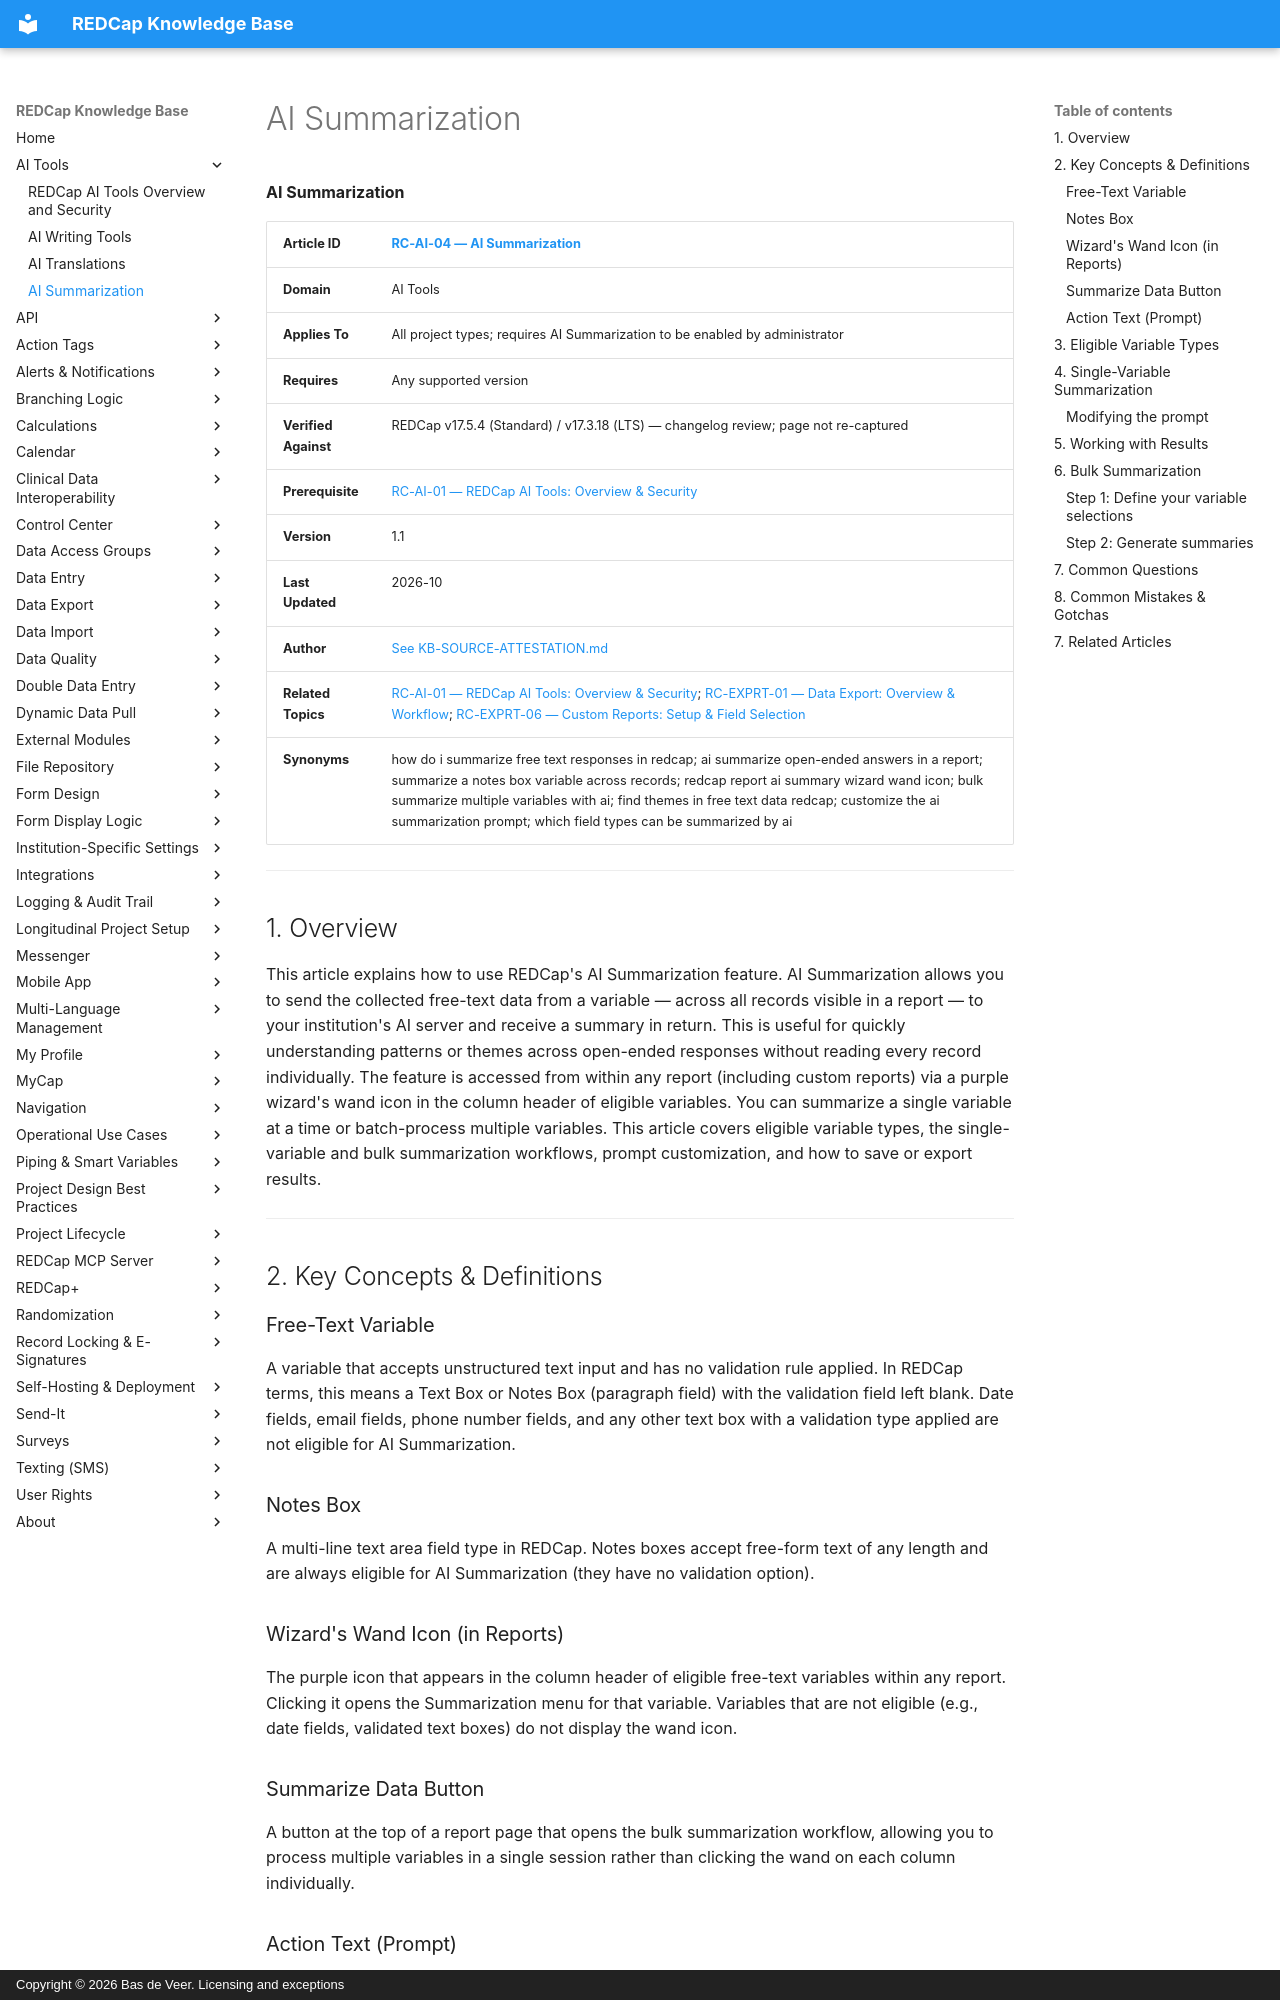

repository: bdeveer/REDCap_KB_RAG · page: RC-AI-04_AI-Summarization/index.html · generator: mkdocs · copyright: Copyright © 2026 Bas de Veer. Licensing and exceptions



**AI Summarization**

| **Article ID** | [RC-AI-04 — AI Summarization](RC-AI-04_AI-Summarization.md) |
|---|---|
| **Domain** | AI Tools |
| **Applies To** | All project types; requires AI Summarization to be enabled by administrator |
| **Requires** | Any supported version |
| **Verified Against** | REDCap v17.5.4 (Standard) / v17.3.18 (LTS) — changelog review; page not re-captured |
| **Prerequisite** | [RC-AI-01 — REDCap AI Tools: Overview & Security](RC-AI-01_REDCap-AI-Tools-Overview-and-Security.md) |
| **Version** | 1.1 |
| **Last Updated** | 2026-10 |
| **Author** | [See KB-SOURCE-ATTESTATION.md](KB-SOURCE-ATTESTATION.md) |
| **Related Topics** | [RC-AI-01 — REDCap AI Tools: Overview & Security](RC-AI-01_REDCap-AI-Tools-Overview-and-Security.md); [RC-EXPRT-01 — Data Export: Overview & Workflow](RC-EXPRT-01_Data-Export-Overview-and-Workflow.md); [RC-EXPRT-06 — Custom Reports: Setup & Field Selection](RC-EXPRT-06_Custom-Reports-Setup-and-Field-Selection.md) |
| **Synonyms** | how do i summarize free text responses in redcap; ai summarize open-ended answers in a report; summarize a notes box variable across records; redcap report ai summary wizard wand icon; bulk summarize multiple variables with ai; find themes in free text data redcap; customize the ai summarization prompt; which field types can be summarized by ai |

---

## 1. Overview

This article explains how to use REDCap's AI Summarization feature. AI Summarization allows you to send the collected free-text data from a variable — across all records visible in a report — to your institution's AI server and receive a summary in return. This is useful for quickly understanding patterns or themes across open-ended responses without reading every record individually. The feature is accessed from within any report (including custom reports) via a purple wizard's wand icon in the column header of eligible variables. You can summarize a single variable at a time or batch-process multiple variables. This article covers eligible variable types, the single-variable and bulk summarization workflows, prompt customization, and how to save or export results.

---

## 2. Key Concepts & Definitions

### Free-Text Variable

A variable that accepts unstructured text input and has no validation rule applied. In REDCap terms, this means a Text Box or Notes Box (paragraph field) with the validation field left blank. Date fields, email fields, phone number fields, and any other text box with a validation type applied are not eligible for AI Summarization.

### Notes Box

A multi-line text area field type in REDCap. Notes boxes accept free-form text of any length and are always eligible for AI Summarization (they have no validation option).

### Wizard's Wand Icon (in Reports)

The purple icon that appears in the column header of eligible free-text variables within any report. Clicking it opens the Summarization menu for that variable. Variables that are not eligible (e.g., date fields, validated text boxes) do not display the wand icon.

### Summarize Data Button

A button at the top of a report page that opens the bulk summarization workflow, allowing you to process multiple variables in a single session rather than clicking the wand on each column individually.

### Action Text (Prompt)

The instruction sent to the AI along with the variable data. The default prompt is "Summarize the following information in 150 words or less." You can modify this per variable, save the customized prompt, and reuse it in future summarization sessions.

---
